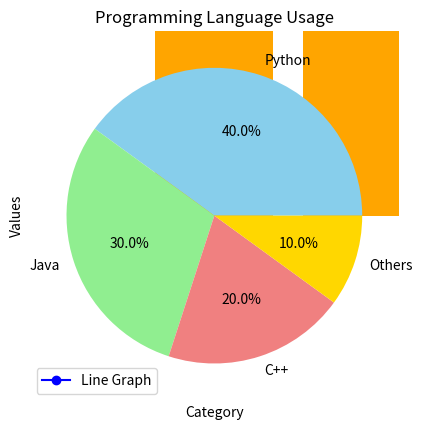

Source code (Python):
# Day 17 - Matplotlib Basics

import matplotlib.pyplot as plt

# Data for plotting
x = [1, 2, 3, 4, 5]
y = [2, 4, 6, 8, 10]

# Simple Line Plot
plt.plot(x, y, label="Line Graph", color="blue", marker="o")
plt.xlabel("X-axis")
plt.ylabel("Y-axis")
plt.title("Simple Line Plot")
plt.legend()
plt.grid(True)
plt.show()

# Bar Chart
categories = ["A", "B", "C", "D"]
values = [4, 7, 1, 8]

plt.bar(categories, values, color="orange")
plt.xlabel("Category")
plt.ylabel("Values")
plt.title("Bar Chart Example")
plt.show()

# Pie Chart
sizes = [40, 30, 20, 10]
labels = ["Python", "Java", "C++", "Others"]
colors = ["skyblue", "lightgreen", "lightcoral", "gold"]

plt.pie(sizes, labels=labels, colors=colors, autopct='%1.1f%%')
plt.title("Programming Language Usage")
plt.show()